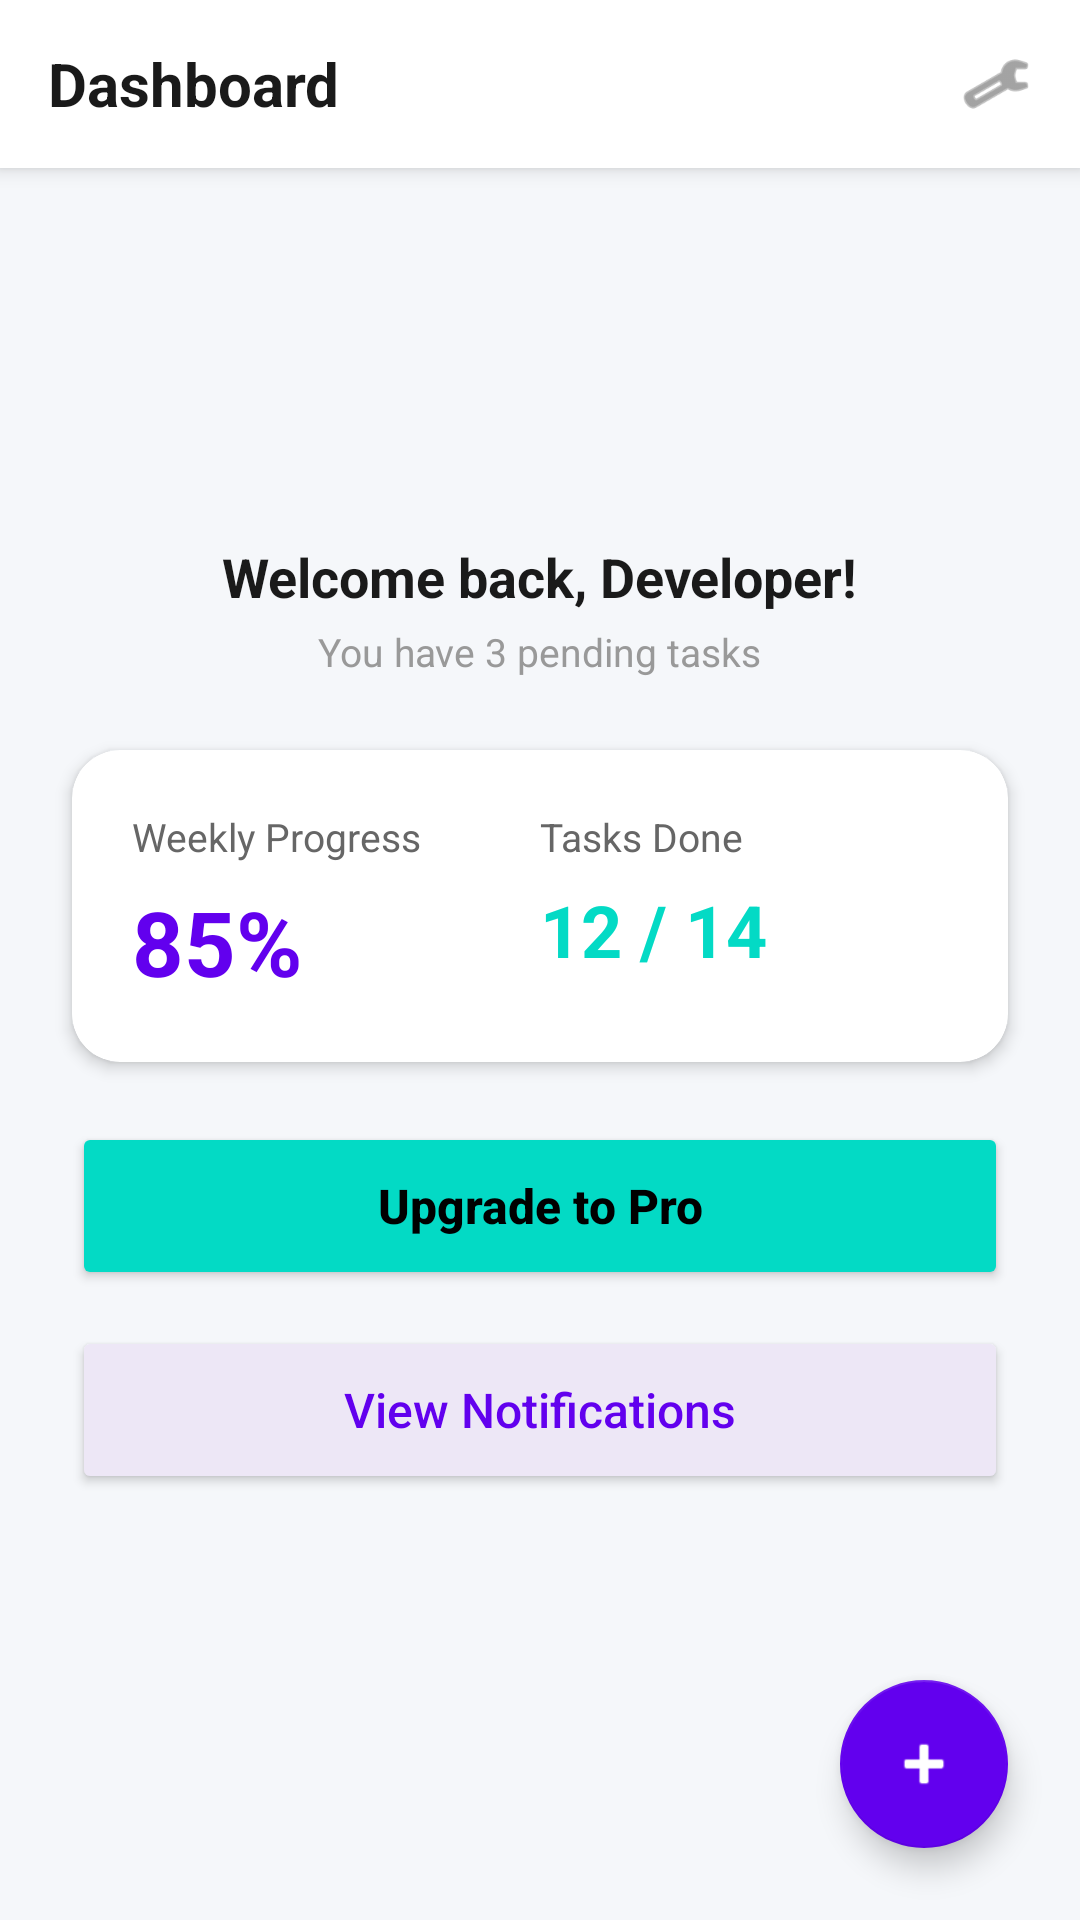

Layout XML and referenced resources for this Android screen:
<!-- AndroidManifest.xml: application theme Theme.FocoraLibrary -->
<!-- res/layout/activity_showcase.xml -->
<?xml version="1.0" encoding="utf-8"?>
<androidx.constraintlayout.widget.ConstraintLayout xmlns:android="http://schemas.android.com/apk/res/android"
    xmlns:app="http://schemas.android.com/apk/res-auto"
    android:id="@+id/main"
    android:layout_width="match_parent"
    android:layout_height="match_parent"
    android:background="#F5F7FA">

    
    <LinearLayout
        android:id="@+id/toolbar"
        android:layout_width="match_parent"
        android:layout_height="?attr/actionBarSize"
        android:background="#FFFFFF"
        android:elevation="4dp"
        android:gravity="center_vertical"
        android:orientation="horizontal"
        android:paddingHorizontal="16dp"
        app:layout_constraintTop_toTopOf="parent">

        <TextView
            android:layout_width="0dp"
            android:layout_height="wrap_content"
            android:layout_weight="1"
            android:text="Dashboard"
            android:textColor="#1A1A1A"
            android:textSize="20sp"
            android:textStyle="bold" />

        <ImageView
            android:id="@+id/ivSettings"
            android:layout_width="24dp"
            android:layout_height="24dp"
            android:src="@android:drawable/ic_menu_preferences"
            app:tint="#666666" />
    </LinearLayout>

    
    <ImageView
        android:id="@+id/ivAvatar"
        android:layout_width="80dp"
        android:layout_height="80dp"
        android:layout_marginTop="32dp"
        android:background="@android:drawable/sym_def_app_icon"
        app:layout_constraintEnd_toEndOf="parent"
        app:layout_constraintStart_toStartOf="parent"
        app:layout_constraintTop_toBottomOf="@id/toolbar" />

    <TextView
        android:id="@+id/tvWelcome"
        android:layout_width="wrap_content"
        android:layout_height="wrap_content"
        android:layout_marginTop="12dp"
        android:text="Welcome back, Developer!"
        android:textColor="#1A1A1A"
        android:textSize="18sp"
        android:textStyle="bold"
        app:layout_constraintEnd_toEndOf="parent"
        app:layout_constraintStart_toStartOf="parent"
        app:layout_constraintTop_toBottomOf="@id/ivAvatar" />

    <TextView
        android:id="@+id/tvSubtitle"
        android:layout_width="wrap_content"
        android:layout_height="wrap_content"
        android:layout_marginTop="4dp"
        android:text="You have 3 pending tasks"
        android:textColor="#999999"
        android:textSize="13sp"
        app:layout_constraintEnd_toEndOf="parent"
        app:layout_constraintStart_toStartOf="parent"
        app:layout_constraintTop_toBottomOf="@id/tvWelcome" />

    
    <androidx.cardview.widget.CardView
        android:id="@+id/cardStats"
        android:layout_width="match_parent"
        android:layout_height="wrap_content"
        android:layout_marginHorizontal="24dp"
        android:layout_marginTop="24dp"
        app:cardBackgroundColor="#FFFFFF"
        app:cardCornerRadius="16dp"
        app:cardElevation="3dp"
        app:layout_constraintTop_toBottomOf="@id/tvSubtitle">

        <LinearLayout
            android:layout_width="match_parent"
            android:layout_height="wrap_content"
            android:orientation="horizontal"
            android:padding="20dp">

            <LinearLayout android:layout_width="0dp" android:layout_height="wrap_content"
                android:layout_weight="1" android:orientation="vertical">
                <TextView android:layout_width="wrap_content" android:layout_height="wrap_content"
                    android:text="Weekly Progress" android:textColor="#666666" android:textSize="13sp" />
                <TextView android:layout_width="wrap_content" android:layout_height="wrap_content"
                    android:layout_marginTop="6dp" android:text="85%" android:textColor="#6200EE"
                    android:textSize="30sp" android:textStyle="bold" />
            </LinearLayout>

            <LinearLayout android:layout_width="0dp" android:layout_height="wrap_content"
                android:layout_weight="1" android:orientation="vertical">
                <TextView android:layout_width="wrap_content" android:layout_height="wrap_content"
                    android:text="Tasks Done" android:textColor="#666666" android:textSize="13sp" />
                <TextView android:layout_width="wrap_content" android:layout_height="wrap_content"
                    android:layout_marginTop="6dp" android:text="12 / 14" android:textColor="#03DAC5"
                    android:textSize="24sp" android:textStyle="bold" />
            </LinearLayout>
        </LinearLayout>
    </androidx.cardview.widget.CardView>

    
    <Button
        android:id="@+id/btnUpgrade"
        android:layout_width="match_parent"
        android:layout_height="56dp"
        android:layout_marginHorizontal="24dp"
        android:layout_marginTop="20dp"
        android:backgroundTint="#03DAC5"
        android:text="Upgrade to Pro"
        android:textAllCaps="false"
        android:textColor="#000000"
        android:textSize="16sp"
        android:textStyle="bold"
        app:cornerRadius="28dp"
        app:layout_constraintTop_toBottomOf="@id/cardStats" />

    
    <Button
        android:id="@+id/btnNotifications"
        android:layout_width="match_parent"
        android:layout_height="56dp"
        android:layout_marginHorizontal="24dp"
        android:layout_marginTop="12dp"
        android:backgroundTint="#EDE7F6"
        android:text="View Notifications"
        android:textAllCaps="false"
        android:textColor="#6200EE"
        android:textSize="16sp"
        app:cornerRadius="28dp"
        app:layout_constraintTop_toBottomOf="@id/btnUpgrade" />

    
    <com.google.android.material.floatingactionbutton.FloatingActionButton
        android:id="@+id/fabAdd"
        android:layout_width="wrap_content"
        android:layout_height="wrap_content"
        android:layout_marginEnd="24dp"
        android:layout_marginBottom="24dp"
        android:src="@android:drawable/ic_input_add"
        app:backgroundTint="#6200EE"
        app:layout_constraintBottom_toBottomOf="parent"
        app:layout_constraintEnd_toEndOf="parent"
        app:tint="#FFFFFF" />

</androidx.constraintlayout.widget.ConstraintLayout>
<!-- resources referenced by this layout -->
<resources>
  <style name="Theme.FocoraLibrary" parent="Theme.MaterialComponents.DayNight.NoActionBar">
          
          <item name="colorPrimary">@color/purple_500</item>
          <item name="colorPrimaryVariant">@color/purple_700</item>
          <item name="colorOnPrimary">@color/white</item>
          
          <item name="colorSecondary">@color/teal_200</item>
          <item name="colorSecondaryVariant">@color/teal_700</item>
          <item name="colorOnSecondary">@color/black</item>
          
          <item name="android:statusBarColor">?attr/colorPrimaryVariant</item>
          
      </style>
  <!-- not gathered from this repository: default colours our renderer supplied (Android Studio template values) -->
  <color name="purple_500">#FF6200EE</color>
  <color name="purple_700">#FF3700B3</color>
  <color name="teal_200">#FF03DAC5</color>
  <color name="teal_700">#FF018786</color>
  <color name="black">#FF000000</color>
  <color name="white">#FFFFFFFF</color>
</resources>
